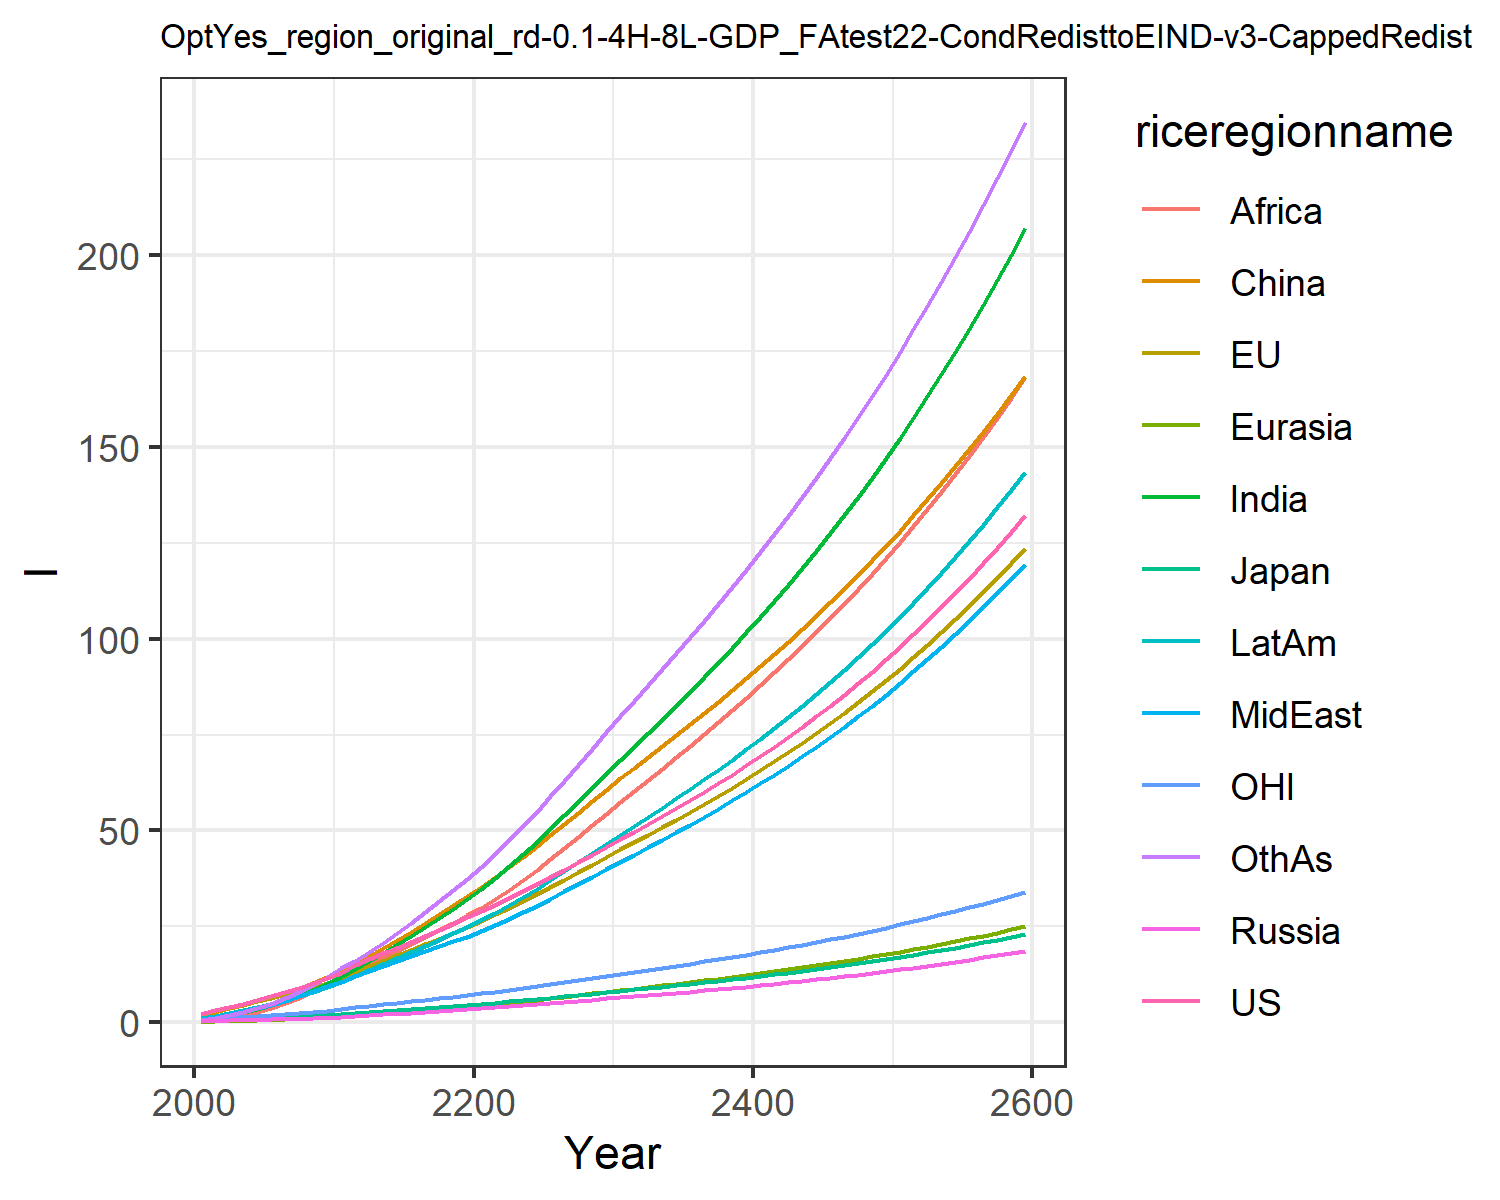

Data behind this chart, as committed beside it:
2.21109331783519, 2.2732884284431645, 0.5849422486926587, 0.3243390977104627, 0.15729447687874887, 1.9015110295214361, 0.716230471388051, 0.89136266971535, 0.38579420113141505, 1.0729138043157638, 0.7173391100598827, 0.6293116424181934
3.209, 3.247, 0.7916, 0.4233, 0.2467, 2.696, 1.231, 1.437, 0.7431, 1.691, 1.022, 1.163
4.032, 4.042, 0.9041, 0.5069, 0.335, 3.611, 1.87, 2.084, 1.253, 2.368, 1.276, 1.838
4.894, 4.847, 0.9684, 0.5932, 0.4332, 4.56, 2.654, 2.839, 1.956, 3.106, 1.516, 2.697
5.828, 5.653, 1.096, 0.6866, 0.5421, 5.556, 3.534, 3.642, 2.784, 3.888, 1.744, 3.696
6.806, 6.459, 1.24, 0.7823, 0.6628, 6.665, 4.527, 4.54, 3.739, 4.753, 1.964, 4.856
7.87, 7.282, 1.369, 0.8739, 0.7918, 7.813, 5.681, 5.582, 4.939, 5.703, 2.191, 6.246
9.022, 8.123, 1.496, 0.9646, 0.93, 9.009, 6.991, 6.774, 6.389, 6.742, 2.431, 7.867
10.28, 8.991, 1.627, 1.058, 1.077, 10.23, 8.463, 8.133, 8.119, 7.874, 2.677, 9.736
11.59, 10.12, 1.821, 1.203, 1.263, 11.81, 10.1, 9.375, 9.791, 9.116, 2.999, 11.75
12.82, 11.42, 2.052, 1.389, 1.486, 13.91, 11.91, 10.4, 11.38, 10.4, 3.373, 14.03
14.96, 13.21, 2.404, 1.635, 1.76, 15.48, 13.96, 12.03, 13.06, 12.17, 3.879, 15.97
16.51, 14.63, 2.667, 1.843, 2.019, 17.39, 16.01, 13.33, 14.83, 13.68, 4.28, 18.29
18.01, 16.04, 2.924, 2.053, 2.287, 19.41, 18.14, 14.61, 16.66, 15.21, 4.674, 20.74
19.5, 17.46, 3.181, 2.268, 2.566, 21.5, 20.33, 15.9, 18.52, 16.77, 5.068, 23.29
21, 18.89, 3.441, 2.489, 2.854, 23.67, 22.58, 17.19, 20.4, 18.34, 5.467, 25.92
22.53, 20.35, 3.706, 2.717, 3.151, 25.89, 24.88, 18.49, 22.28, 19.93, 5.872, 28.67
24.1, 21.84, 3.976, 2.952, 3.457, 28.16, 27.25, 19.78, 24.16, 21.54, 6.285, 31.49
25.71, 23.36, 4.252, 3.194, 3.77, 30.47, 29.65, 21.07, 26.01, 23.16, 6.706, 34.36
27.36, 24.9, 4.534, 3.444, 4.09, 32.82, 32.08, 22.36, 27.85, 24.8, 7.137, 37.26
29.03, 26.5, 4.825, 3.696, 4.424, 35.27, 34.71, 23.76, 29.83, 26.55, 7.578, 40.39
30.7, 28.16, 5.124, 3.951, 4.776, 37.84, 37.63, 25.34, 32.02, 28.49, 8.031, 43.83
32.42, 29.85, 5.432, 4.21, 5.139, 40.47, 40.67, 26.98, 34.5, 30.51, 8.496, 47.42
34.16, 31.59, 5.748, 4.475, 5.513, 43.16, 43.83, 28.67, 37.11, 32.6, 8.971, 51.13
35.95, 33.38, 6.072, 4.745, 5.895, 45.91, 47.07, 30.41, 39.81, 34.75, 9.458, 54.94
37.83, 35.25, 6.415, 5.029, 6.293, 48.78, 50.47, 32.25, 42.63, 37.01, 9.971, 58.95
39.73, 37.16, 6.763, 5.318, 6.698, 51.67, 53.93, 34.12, 45.49, 39.32, 10.49, 63.02
41.68, 39.1, 7.118, 5.611, 7.109, 54.61, 57.44, 36.01, 48.4, 41.66, 11.02, 67.13
43.67, 41.09, 7.481, 5.91, 7.53, 57.58, 61.01, 37.93, 51.36, 44.05, 11.56, 71.3
45.72, 43.12, 7.854, 6.216, 7.959, 60.61, 64.65, 39.89, 54.38, 46.5, 12.12, 75.53
47.73, 45.11, 8.219, 6.517, 8.384, 63.56, 68.25, 41.82, 57.36, 48.9, 12.66, 79.71
49.7, 47.02, 8.571, 6.81, 8.797, 66.36, 71.77, 43.72, 60.26, 51.23, 13.18, 83.78
51.69, 48.94, 8.926, 7.104, 9.213, 69.16, 75.3, 45.62, 63.17, 53.57, 13.7, 87.87
53.72, 50.88, 9.285, 7.403, 9.634, 71.97, 78.88, 47.56, 66.11, 55.94, 14.23, 91.98
55.79, 52.85, 9.652, 7.708, 10.06, 74.81, 82.5, 49.52, 69.08, 58.34, 14.77, 96.14
57.9, 54.87, 10.03, 8.018, 10.5, 77.69, 86.17, 51.53, 72.08, 60.79, 15.32, 100.4
60.07, 56.93, 10.41, 8.336, 10.94, 80.6, 89.92, 53.58, 75.13, 63.29, 15.88, 104.6
62.3, 59.04, 10.8, 8.661, 11.39, 83.56, 93.73, 55.67, 78.24, 65.84, 16.46, 109
64.58, 61.19, 11.2, 8.993, 11.85, 86.58, 97.62, 57.81, 81.39, 68.45, 17.05, 113.4
66.93, 63.41, 11.62, 9.335, 12.33, 89.64, 101.6, 60, 84.61, 71.13, 17.65, 117.9
69.34, 65.68, 12.04, 9.685, 12.81, 92.77, 105.6, 62.25, 87.89, 73.87, 18.27, 122.5
71.83, 68, 12.48, 10.04, 13.31, 95.96, 109.8, 64.55, 91.23, 76.67, 18.91, 127.2
74.38, 70.4, 12.93, 10.41, 13.81, 99.22, 114, 66.92, 94.65, 79.55, 19.56, 132
77.01, 72.85, 13.39, 10.79, 14.33, 102.5, 118.4, 69.35, 98.14, 82.51, 20.24, 136.9
79.72, 75.38, 13.87, 11.18, 14.87, 105.9, 122.9, 71.84, 101.7, 85.55, 20.93, 141.9
82.51, 77.97, 14.36, 11.59, 15.42, 109.4, 127.4, 74.41, 105.4, 88.67, 21.63, 147
85.39, 80.64, 14.86, 12, 15.98, 113, 132.1, 77.05, 109.1, 91.88, 22.36, 152.3
88.35, 83.39, 15.38, 12.43, 16.56, 116.6, 136.9, 79.76, 113, 95.18, 23.11, 157.7
91.4, 86.22, 15.92, 12.86, 17.16, 120.4, 141.9, 82.55, 116.9, 98.58, 23.89, 163.2
94.55, 89.13, 16.47, 13.32, 17.77, 124.2, 147, 85.43, 120.9, 102.1, 24.68, 168.8
97.8, 92.13, 17.04, 13.78, 18.41, 128.1, 152.2, 88.39, 125.1, 105.7, 25.5, 174.6
101.2, 95.22, 17.62, 14.26, 19.06, 132.1, 157.6, 91.44, 129.4, 109.4, 26.34, 180.6
104.6, 98.4, 18.23, 14.76, 19.73, 136.3, 163.1, 94.58, 133.7, 113.2, 27.21, 186.7
108.2, 101.7, 18.85, 15.27, 20.42, 140.5, 168.8, 97.82, 138.2, 117.2, 28.1, 193
111.9, 105.1, 19.5, 15.79, 21.13, 144.9, 174.7, 101.2, 142.9, 121.2, 29.02, 199.4
115.7, 108.5, 20.16, 16.34, 21.87, 149.3, 180.8, 104.6, 147.6, 125.4, 29.97, 206.1
119.6, 112.1, 20.85, 16.9, 22.62, 153.9, 187, 108.1, 152.5, 129.7, 30.95, 212.9
123.6, 115.8, 21.56, 17.48, 23.4, 158.6, 193.4, 111.8, 157.6, 134.2, 31.96, 219.9
127.8, 119.6, 22.29, 18.07, 24.21, 163.5, 200.1, 115.6, 162.7, 138.8, 33, 227.1
132.1, 123.6, 23.05, 18.69, 25.04, 168.5, 206.9, 119.5, 168.1, 143.5, 34.07, 234.6
